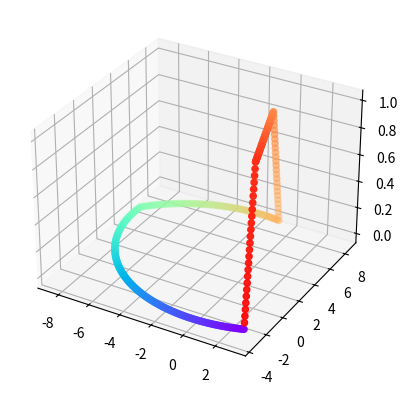

Recreate this plot in Python.
import numpy as np
import matplotlib.pyplot as plt
import matplotlib.cm as cm
from mpl_toolkits.mplot3d import Axes3D
from math import pow

t = 0
step = 0.01

homes = [[3, -3, 1], [0, 0, 0], [0, 0, 0], [0, 0, 0]]
ends = [list(home) for home in homes]
coords = [[home[0], home[1], 0] for home in homes]
vs = [[5, 0, 0], [0, 0, 0], [0, 0, 0], [0, 0, 0]]
ωs = [1, 0, 0, 0]

points = [[[],[],[]], [[],[],[]], [[],[],[]], [[],[],[]]]

beats = 4
beatlen = 1

while t < (beats * beatlen):
    if 2.0 < (t / beatlen) % 4 < 2.02:
        vs[0][0] = 0
        vs[0][1] = 2
    if (t / beatlen) % 4 < 3:
        points[0][0].append(coords[0][0])
        points[0][1].append(coords[0][1])
        points[0][2].append(coords[0][2])
        coords[0][0] += (-vs[0][0] + coords[0][1]*ωs[0]) * step
        coords[0][1] += (-vs[0][1] - coords[0][0]*ωs[0]) * step
    else:
        if ends[0][0] == homes[0][0]:
            ends[0][0] = coords[0][0]
            ends[0][1] = coords[0][1]
            ends[0][2] = coords[0][2]
        points[0][0].append(coords[0][0])
        points[0][1].append(coords[0][1])
        points[0][2].append(coords[0][2])
        coords[0][0] += (homes[0][0] - ends[0][0]) * (step / beatlen)
        coords[0][1] += (homes[0][1] - ends[0][1]) * (step / beatlen)
        if (t % beatlen)/beatlen < 1/4:
            coords[0][2] += (homes[0][2] - ends[0][2]) * (step / (beatlen / 4))
        if (t % beatlen)/beatlen > 3/4:
            coords[0][2] -= (homes[0][2] - ends[0][2]) * (step / (beatlen / 4))
    t += step

colors = cm.rainbow(np.linspace(0, 1, len(points[0][0])))

fig = plt.figure()
ax = fig.add_subplot(111, projection='3d')
ax.scatter(xs=points[0][0], ys=points[0][1], zs=points[0][2], c=colors)
plt.show()
